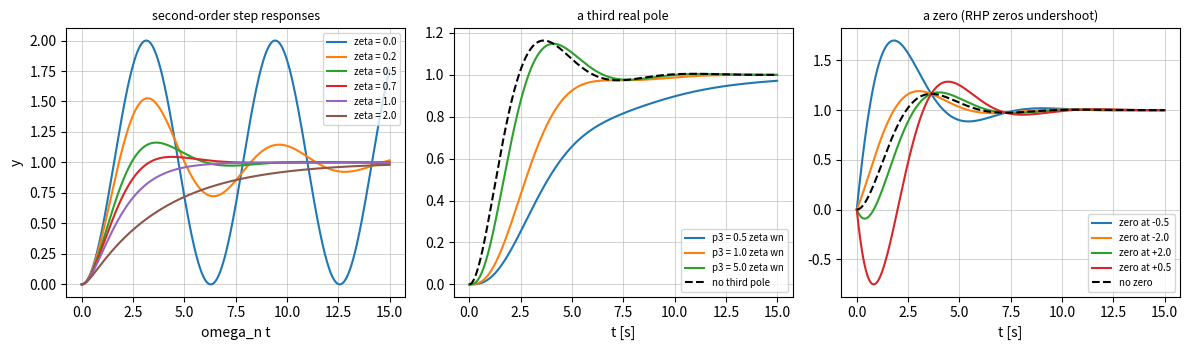

Recreate this plot in Python.
"""P09.04 Time Response & Poles: reference solution.

A step-response analyzer. From a sampled response it measures the steady-state value, the 10-90 % rise
time, the peak and peak time, the percentage overshoot (and undershoot) and the 2 % settling time, each
interpolated between samples. Independently it computes the same quantities from the pole locations: the
second-order zeta-omega_n formulas, the exact second-order closed form, and the step response of any TF
with simple poles by partial fractions (residues), which is checked against simulation. Then it asks when
a higher-order system is "second order enough": dominant poles, the effect of a third pole, and the
effect of a zero (left half plane: more overshoot; right half plane: undershoot).

The example is a control-surface position servo: a DC motor and gearbox K_m/(s (tau s + 1)) under
proportional feedback, the plant used again in the home lab (P09.21), and the pitch-attitude loop of
P09.03.

Conventions:
    * TF = (num, den) arrays, highest power first; time in s; steps are unit steps from rest.
    * Second order: omega_n^2 / (s^2 + 2 zeta omega_n s + omega_n^2), unit DC gain.

Run:  python solution.py          (prints the servo design and the dominance studies, writes time_response.png)
Test: AEFS_IMPL=solution pytest curriculum/phase-09/lesson-04-time-response-poles
"""
from __future__ import annotations

from pathlib import Path
from typing import Callable

import numpy as np

TF = tuple[np.ndarray, np.ndarray]


# ---------------------------------------------------------------- given: TF realisation and simulation (P09.03)

def tf(num, den) -> TF:
    """Return (num, den) as float arrays with den monic (leading zeros of num removed)."""
    num = np.trim_zeros(np.atleast_1d(np.asarray(num, dtype=float)), "f")
    num = num if num.size else np.array([0.0])
    den = np.trim_zeros(np.atleast_1d(np.asarray(den, dtype=float)), "f")
    return num / den[0], den / den[0]


def tf_to_ss(G: TF) -> tuple[np.ndarray, np.ndarray, np.ndarray, float]:
    """Return (A, B, C, D) in controllable canonical form for a proper TF (as built in P09.03)."""
    num, den = tf(*G)
    n = len(den) - 1
    num = np.concatenate([np.zeros(n + 1 - len(num)), num])
    D = num[0]
    rem = num - D * den
    A = np.zeros((n, n))
    if n:
        A[:-1, 1:] = np.eye(n - 1)
        A[-1, :] = -den[1:][::-1]
    B = np.zeros(n)
    if n:
        B[-1] = 1.0
    return A, B, rem[1:][::-1].copy(), float(D)


def simulate_tf(G: TF, u: Callable[[float], float], t: np.ndarray, substeps: int = 4) -> np.ndarray:
    """Return y(t_k) for G driven by u(t) from rest, by fixed-step RK4 (as built in P09.03)."""
    A, B, C, D = tf_to_ss(G)
    x = np.zeros(A.shape[0])
    y = np.empty(len(t))
    y[0] = C @ x + D * u(t[0])
    f = lambda tt, xx: A @ xx + B * u(tt)
    for k in range(len(t) - 1):
        h = (t[k + 1] - t[k]) / substeps
        tt = t[k]
        for _ in range(substeps):
            k1 = f(tt, x)
            k2 = f(tt + h / 2, x + h / 2 * k1)
            k3 = f(tt + h / 2, x + h / 2 * k2)
            k4 = f(tt + h, x + h * k3)
            x = x + h / 6 * (k1 + 2 * k2 + 2 * k3 + k4)
            tt += h
        y[k + 1] = C @ x + D * u(t[k + 1])
    return y


def simulate_step(G: TF, t: np.ndarray) -> np.ndarray:
    """Return the unit-step response of G on the grid t by RK4."""
    return simulate_tf(G, lambda tt: 1.0, t)


def second_order_tf(zeta: float, wn: float) -> TF:
    """Return wn^2 / (s^2 + 2 zeta wn s + wn^2)."""
    return tf([wn * wn], [1.0, 2 * zeta * wn, wn * wn])


# ---------------------------------------------------------------- measuring a sampled step response

def _crossing(t: np.ndarray, y: np.ndarray, level: float) -> float:
    """Return the first time y crosses ``level`` upward, by linear interpolation between samples."""
    i = int(np.argmax(y >= level))
    if y[i] < level:
        return float("nan")
    if i == 0:
        return float(t[0])
    return float(t[i - 1] + (level - y[i - 1]) * (t[i] - t[i - 1]) / (y[i] - y[i - 1]))


def step_metrics(t: np.ndarray, y: np.ndarray, y_final: float | None = None, band: float = 0.02) -> dict[str, float]:
    """Return the step-response metrics of a sampled response y(t) to a step applied at t[0].

    Keys: ``steady_state`` (``y_final`` if given, else the last sample), ``rise_time`` (10 % to 90 % of the
    steady state, each crossing interpolated), ``peak`` and ``peak_time`` (largest sample), ``overshoot``
    (percent above the steady state, 0 if none), ``undershoot`` (percent of the steady state that y goes
    below zero, 0 if none) and ``settling_time`` (the time after which |y - y_final| stays within
    ``band`` |y_final|, interpolated on the last exit from the band; nan if never inside at the end).
    """
    t = np.asarray(t, dtype=float)
    y = np.asarray(y, dtype=float)
    yf = float(y[-1]) if y_final is None else float(y_final)
    sgn = 1.0 if yf >= 0 else -1.0
    ys, yfs = sgn * y, sgn * yf
    rise = _crossing(t, ys, 0.9 * yfs) - _crossing(t, ys, 0.1 * yfs)
    i_pk = int(np.argmax(ys))
    overshoot = max(0.0, 100.0 * (ys[i_pk] - yfs) / yfs)
    undershoot = max(0.0, -100.0 * ys.min() / yfs)
    tol = band * abs(yf)
    out = np.abs(y - yf) > tol
    if out[-1]:
        settle = float("nan")
    elif not out.any():
        settle = float(t[0])
    else:
        j = int(np.nonzero(out)[0][-1])               # last sample outside the band
        e0, e1 = abs(y[j] - yf), abs(y[j + 1] - yf)
        settle = float(t[j] + (e0 - tol) * (t[j + 1] - t[j]) / (e0 - e1))
    return {"steady_state": yf, "rise_time": float(rise), "peak": float(y[i_pk]), "peak_time": float(t[i_pk]),
            "overshoot": float(overshoot), "undershoot": float(undershoot), "settling_time": settle}


# ---------------------------------------------------------------- second-order formulas

def second_order_params(den: np.ndarray) -> tuple[float, float]:
    """Return (zeta, omega_n) of a quadratic den = a s^2 + b s + c with a, c > 0: omega_n = sqrt(c/a), zeta = b/(2 sqrt(a c))."""
    a, b, c = (float(v) for v in den)
    return b / (2.0 * np.sqrt(a * c)), float(np.sqrt(c / a))


def second_order_step(t: np.ndarray, zeta: float, wn: float) -> np.ndarray:
    """Return the exact unit-step response of wn^2/(s^2 + 2 zeta wn s + wn^2) for zeta >= 0 (all three cases)."""
    t = np.asarray(t, dtype=float)
    if zeta < 1.0:
        wd = wn * np.sqrt(1.0 - zeta * zeta)
        phi = np.arccos(zeta)
        return 1.0 - np.exp(-zeta * wn * t) * np.sin(wd * t + phi) / np.sqrt(1.0 - zeta * zeta)
    if zeta == 1.0:
        return 1.0 - np.exp(-wn * t) * (1.0 + wn * t)
    r = wn * np.sqrt(zeta * zeta - 1.0)
    p1, p2 = -zeta * wn + r, -zeta * wn - r           # both negative, p1 the slower
    return 1.0 + (p2 * np.exp(p1 * t) - p1 * np.exp(p2 * t)) / (p1 - p2)


def overshoot_formula(zeta: float) -> float:
    """Return the percentage overshoot 100 exp(-pi zeta / sqrt(1 - zeta^2)) of the standard second order (0 for zeta >= 1)."""
    if zeta >= 1.0:
        return 0.0
    return float(100.0 * np.exp(-np.pi * zeta / np.sqrt(1.0 - zeta * zeta)))


def peak_time_formula(zeta: float, wn: float) -> float:
    """Return the peak time pi / omega_d with omega_d = omega_n sqrt(1 - zeta^2) (inf for zeta >= 1)."""
    if zeta >= 1.0:
        return float("inf")
    return float(np.pi / (wn * np.sqrt(1.0 - zeta * zeta)))


def settling_time_envelope(zeta: float, wn: float, band: float = 0.02) -> float:
    """Return the time at which the decay envelope e^{-zeta wn t}/sqrt(1 - zeta^2) falls to ``band``: -ln(band sqrt(1 - zeta^2))/(zeta wn).

    An upper bound on the true settling time for 0 < zeta < 1; the familiar 4/(zeta wn) is this with the
    sqrt(1 - zeta^2) dropped and ln 50 = 3.9 rounded to 4.
    """
    return float(-np.log(band * np.sqrt(1.0 - zeta * zeta)) / (zeta * wn))


def rise_time_exact(zeta: float, wn: float) -> float:
    """Return the exact 10-90 % rise time of the standard second order by bisection on ``second_order_step``."""
    def cross(level: float) -> float:
        hi = 1.0 / wn
        while second_order_step(np.array([hi]), zeta, wn)[0] < level:
            hi *= 2.0
        lo = 0.0
        for _ in range(80):
            mid = 0.5 * (lo + hi)
            if second_order_step(np.array([mid]), zeta, wn)[0] < level:
                lo = mid
            else:
                hi = mid
        return 0.5 * (lo + hi)
    return cross(0.9) - cross(0.1)


def zeta_from_overshoot(overshoot_pct: float) -> float:
    """Return the damping ratio that gives the stated percentage overshoot: zeta = -ln M / sqrt(pi^2 + ln^2 M), M = overshoot/100."""
    L = np.log(overshoot_pct / 100.0)
    return float(-L / np.sqrt(np.pi ** 2 + L * L))


# ---------------------------------------------------------------- partial fractions

def step_residues(G: TF, tol: float = 1e-6) -> tuple[np.ndarray, np.ndarray]:
    """Return (p, r): the roots of D(s) = s den(s) and the residues r_k = N(p_k)/D'(p_k) of Y(s) = G(s)/s.

    The residue at p = 0 is the steady-state value G(0); the others say how much of each mode the step
    excites. Raise ``ValueError`` if two roots coincide within ``tol`` (repeated poles need the derivative
    formula, not covered here).
    """
    num, den = tf(*G)
    D = np.polymul(den, [1.0, 0.0])
    p = np.roots(D)
    for i in range(len(p)):
        for j in range(i + 1, len(p)):
            if abs(p[i] - p[j]) <= tol * max(1.0, abs(p[i])):
                raise ValueError("repeated poles: partial fractions with simple poles do not apply")
    r = np.polyval(num, p) / np.polyval(np.polyder(D), p)
    return p, r


def residue_step_response(G: TF, t: np.ndarray, tol: float = 1e-6) -> np.ndarray:
    """Return the unit-step response of a proper G with simple poles by partial fractions.

    Y(s) = G(s)/s = N(s)/D(s) with D(s) = s den(s); for simple roots p_k of D, y(t) = sum_k r_k e^{p_k t}
    with r_k = N(p_k)/D'(p_k) from ``step_residues``. (For a biproper G the direct term is included
    automatically: it sits in the residue at s = 0 and in the others.) Raise ``ValueError`` on repeated poles.
    """
    p, r = step_residues(G, tol)
    t = np.asarray(t, dtype=float)
    return np.real(np.exp(np.outer(t, p)) @ r)


# ---------------------------------------------------------------- dominance, zeros, the servo

def dominant_poles(G: TF) -> tuple[np.ndarray, float]:
    """Return (the dominant pole or conjugate pair, dominance ratio).

    The dominant poles are those with the largest real part (closest to the imaginary axis); the ratio is
    Re(next pole) / Re(dominant), so a ratio of 5 or more is the usual "second order is enough" rule.
    Assumes a stable G; zeros near the dominant poles can still spoil the approximation.
    """
    p = np.roots(tf(*G)[1])
    p = p[np.argsort(-p.real, kind="stable")]
    lead = p[0]
    k = 2 if abs(lead.imag) > 1e-12 * max(1.0, abs(lead)) else 1
    dom = p[:k]
    ratio = float(p[k].real / dom[0].real) if len(p) > k else float("inf")
    return dom, ratio


def with_third_pole(zeta: float, wn: float, p3: float) -> TF:
    """Return wn^2 p3 / ((s + p3)(s^2 + 2 zeta wn s + wn^2)): the standard second order times a unit-DC-gain real pole at -p3."""
    return tf([wn * wn * p3], np.polymul([1.0, p3], [1.0, 2 * zeta * wn, wn * wn]))


def with_zero(zeta: float, wn: float, z: float) -> TF:
    """Return wn^2 (1 - s/z) / (s^2 + 2 zeta wn s + wn^2): a zero at s = z (z < 0 left half plane, z > 0 right half plane), unit DC gain."""
    return tf([-wn * wn / z, wn * wn], [1.0, 2 * zeta * wn, wn * wn])


def zero_step_closed_form(t: np.ndarray, zeta: float, wn: float, z: float) -> np.ndarray:
    """Return the step response of ``with_zero``: y = y2 - (1/z) dy2/dt, with dy2/dt the impulse response of the standard second order (zeta < 1)."""
    t = np.asarray(t, dtype=float)
    wd = wn * np.sqrt(1.0 - zeta * zeta)
    dy2 = wn / np.sqrt(1.0 - zeta * zeta) * np.exp(-zeta * wn * t) * np.sin(wd * t)
    return second_order_step(t, zeta, wn) - dy2 / z


def servo_closed_loop(K: float, tau: float) -> TF:
    """Return the unity-feedback position loop around K/(s (tau s + 1)): K / (tau s^2 + s + K)."""
    return tf([K], [tau, 1.0, K])


def servo_gain_for_overshoot(overshoot_pct: float, tau: float) -> float:
    """Return the loop gain K [1/s] that gives the stated overshoot: zeta = 1/(2 sqrt(K tau)), so K = 1/(4 zeta^2 tau)."""
    z = zeta_from_overshoot(overshoot_pct)
    return 1.0 / (4.0 * z * z * tau)


def pitch_closed_loop() -> TF:
    """Return the pitch-attitude closed loop theta/theta_c of P09.03 (K_q = 0.3, K_theta = 3), coefficients as reduced there."""
    return tf([720.0, 73080.0, 108000.0], [1.0, 123.2, 2400.0, 16240.0, 115880.0, 108000.0])


# ---------------------------------------------------------------- the example

def main(out_dir: str | Path = ".") -> None:
    """Print the servo design, the formula checks and the dominance studies; save time_response.png."""
    import matplotlib

    matplotlib.use("Agg")
    import matplotlib.pyplot as plt

    out_dir = Path(out_dir)
    out_dir.mkdir(parents=True, exist_ok=True)
    tau = 0.05
    print(f"elevator position servo K/(s (tau s + 1)), tau = {tau * 1e3:.0f} ms, proportional feedback")
    t = np.linspace(0.0, 1.5, 3001)
    for os_target in (5.0, 10.0, 20.0):
        K = servo_gain_for_overshoot(os_target, tau)
        G = servo_closed_loop(K, tau)
        z, wn = second_order_params(G[1])
        m = step_metrics(t, simulate_step(G, t), 1.0)
        print(f"  target {os_target:4.1f} %: K = {K:6.2f} 1/s, zeta = {z:.4f}, wn = {wn:.3f} rad/s, zeta wn = {z * wn:.2f} 1/s")
        print(f"    measured: overshoot {m['overshoot']:.3f} %, peak time {m['peak_time']:.4f} s, rise {m['rise_time']:.4f} s,"
              f" settling {m['settling_time']:.4f} s")
        print(f"    formulas: overshoot {overshoot_formula(z):.3f} %, peak time {peak_time_formula(z, wn):.4f} s,"
              f" rise (exact) {rise_time_exact(z, wn):.4f} s, envelope settling {settling_time_envelope(z, wn):.4f} s, 4/(zeta wn) {4 / (z * wn):.4f} s")
    Ks = np.linspace(5.0, 60.0, 551)
    tf_ = np.linspace(0.0, 1.5, 30001)
    ts_all = np.array([step_metrics(tf_, second_order_step(tf_, *second_order_params(servo_closed_loop(K, tau)[1])), 1.0)["settling_time"] for K in Ks])
    i = int(np.nanargmin(ts_all))
    ok = Ks[ts_all <= 0.3]
    print(f"  K with 2 % settling <= 0.3 s: {ok.min():.1f} to {ok.max():.1f} 1/s (overshoot"
          f" {overshoot_formula(second_order_params(servo_closed_loop(ok.min(), tau)[1])[0]):.2f} to"
          f" {overshoot_formula(second_order_params(servo_closed_loop(ok.max(), tau)[1])[0]):.2f} %)")
    print(f"  best 2 % settling over K in [5, 60]: {ts_all[i]:.4f} s at K = {Ks[i]:.1f} (overshoot "
          f"{overshoot_formula(second_order_params(servo_closed_loop(Ks[i], tau)[1])[0]):.2f} %): Re(poles) = -1/(2 tau) = {-1 / (2 * tau):.0f} 1/s for every K above {1 / (4 * tau):.0f}")

    # partial fractions against simulation on the pitch loop of P09.03
    Gp = pitch_closed_loop()
    tp = np.linspace(0.0, 6.0, 1201)
    y_pf, y_sim = residue_step_response(Gp, tp), simulate_step(Gp, tp)
    mp = step_metrics(tp, y_pf, 1.0)
    dom, ratio = dominant_poles(Gp)
    pp, rr = step_residues(Gp)
    print(f"\npitch loop of P09.03: partial fractions vs RK4: max difference {np.max(np.abs(y_pf - y_sim)):.2e}")
    for pk, rk in sorted(zip(pp, rr), key=lambda a: -a[0].real):
        print(f"  pole {pk.real:+9.3f} {pk.imag:+8.3f}j   residue |r| = {abs(rk):.4f}")
    print(f"  slowest pole {np.round(dom, 3)} (ratio to the next {ratio:.3f}); its residue is comparable with the pair's:"
          f" no single pole or pair dominates (the zero at -1.5 sits between them)")
    print(f"  measured overshoot {mp['overshoot']:.2f} %, peak time {mp['peak_time']:.3f} s, settling {mp['settling_time']:.3f} s")
    pair = pp[np.argmax(np.abs(pp.imag))]
    z_d, wn_d = second_order_params(np.real(np.poly([pair, np.conj(pair)])))
    print(f"  complex pair alone: zeta = {z_d:.3f}, wn = {wn_d:.3f}: overshoot {overshoot_formula(z_d):.2f} %, peak time {peak_time_formula(z_d, wn_d):.3f} s,"
          f" envelope settling {settling_time_envelope(z_d, wn_d):.3f} s")

    # third pole
    zeta, wn = 0.5, 1.0
    print(f"\nthird pole at -p3 added to zeta = {zeta}, wn = {wn} (zeta wn = {zeta * wn}): overshoot and settling against p3/(zeta wn)")
    t3 = np.linspace(0.0, 30.0, 30001)
    base = step_metrics(t3, second_order_step(t3, zeta, wn), 1.0)
    print(f"  second order alone: overshoot {base['overshoot']:.2f} %, settling {base['settling_time']:.3f} s")
    for ratio3 in (0.5, 1.0, 2.0, 5.0, 10.0):
        m3 = step_metrics(t3, residue_step_response(with_third_pole(zeta, wn, ratio3 * zeta * wn), t3), 1.0)
        print(f"  ratio {ratio3:4.1f}: overshoot {m3['overshoot']:6.2f} %, settling {m3['settling_time']:6.3f} s")

    # zero
    print(f"\nzero at s = z added to zeta = {zeta}, wn = {wn}:")
    for zz in (-0.5, -1.0, -2.0, -5.0, 2.0, 0.5):
        y = zero_step_closed_form(t3, zeta, wn, zz)
        mz = step_metrics(t3, y, 1.0)
        print(f"  z = {zz:+5.1f}: overshoot {mz['overshoot']:6.2f} %, undershoot {mz['undershoot']:6.2f} %, peak time {mz['peak_time']:.3f} s")

    fig, axes = plt.subplots(1, 3, figsize=(12, 3.6))
    for z_ in (0.0, 0.2, 0.5, 0.7, 1.0, 2.0):
        axes[0].plot(t3[t3 < 15], second_order_step(t3[t3 < 15], z_, 1.0), label=f"zeta = {z_}")
    axes[0].set_xlabel("omega_n t"); axes[0].set_ylabel("y"); axes[0].legend(fontsize=7); axes[0].grid(lw=0.4)
    axes[0].set_title("second-order step responses", fontsize=9)
    for ratio3 in (0.5, 1.0, 5.0):
        axes[1].plot(t3[t3 < 15], residue_step_response(with_third_pole(zeta, wn, ratio3 * zeta * wn), t3[t3 < 15]), label=f"p3 = {ratio3} zeta wn")
    axes[1].plot(t3[t3 < 15], second_order_step(t3[t3 < 15], zeta, wn), "k--", label="no third pole")
    axes[1].set_xlabel("t [s]"); axes[1].legend(fontsize=7); axes[1].grid(lw=0.4)
    axes[1].set_title("a third real pole", fontsize=9)
    for zz in (-0.5, -2.0, 2.0, 0.5):
        axes[2].plot(t3[t3 < 15], zero_step_closed_form(t3[t3 < 15], zeta, wn, zz), label=f"zero at {zz:+}")
    axes[2].plot(t3[t3 < 15], second_order_step(t3[t3 < 15], zeta, wn), "k--", label="no zero")
    axes[2].set_xlabel("t [s]"); axes[2].legend(fontsize=7); axes[2].grid(lw=0.4)
    axes[2].set_title("a zero (RHP zeros undershoot)", fontsize=9)
    fig.tight_layout()
    fig.savefig(out_dir / "time_response.png", dpi=150)
    plt.close(fig)
    print(f"\nsaved {out_dir / 'time_response.png'}")


if __name__ == "__main__":
    import sys

    main(sys.argv[1] if len(sys.argv) > 1 else ".")
